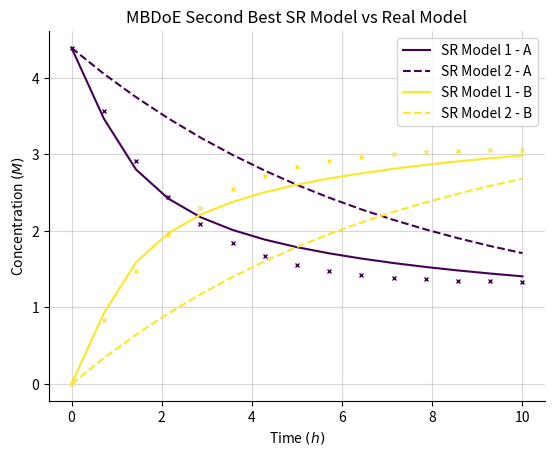

Python code for this plot:
"##############################################################################"
"######################## Importing important packages ########################"
"##############################################################################"

import matplotlib.pyplot as plt
import numpy as np
from scipy.integrate import solve_ivp
import matplotlib.cm as cm
from scipy.optimize import minimize

np.random.seed(1998)


"##############################################################################"
"###################### Model-Based Design of Experiments #####################"
"##############################################################################"

def SR_model(z0, equations, t, t_eval):
    i = 0

    for equation in equations:
        equation = str(equation)
        equation = equation.replace("A", "z[0]")
        equation = equation.replace("B", "z[1]")
        equations[i] = equation
        i += 1

    def nest(t, z):
        dAdt = (1) * eval(str(equations[0]))
        dBdt = (-1) * eval(str(equations[0]))
        dzdt = [dAdt, dBdt]
        return dzdt

    sol = solve_ivp(nest, t, z0, t_eval = t_eval, method = "RK45")  

    return sol.y

def MBDoE(ic, time, sym_model_1, sym_model_2):
    timesteps = len(time)
    SR_thing_1 = SR_model(ic, sym_model_1, [0, np.max(time)], list(time))
    SR_thing_1 = SR_thing_1.reshape(len(time), -1)
    SR_thing_2 = SR_model(ic, sym_model_2, [0, np.max(time)], list(time))
    SR_thing_2 = SR_thing_2.reshape(len(time), -1)
    difference = -np.sum((SR_thing_1 - SR_thing_2)**2)
    return difference

def Opt_Rout(multistart, number_parameters, lower_bound, upper_bound, to_opt, \
    time, sym_model_1, sym_model_2):
    localsol = np.empty([multistart, number_parameters])
    localval = np.empty([multistart, 1])
    boundss = tuple([(lower_bound[i], upper_bound[i]) for i in range(len(lower_bound))])
    
    for i in range(multistart):
        x0 = np.random.uniform(lower_bound, upper_bound, size = number_parameters)
        res = minimize(to_opt, x0, args = (time, sym_model_1, sym_model_2), \
                        method = 'L-BFGS-B', bounds = boundss)
        localsol[i] = res.x
        localval[i] = res.fun

    minindex = np.argmin(localval)
    opt_val = localval[minindex]
    opt_param = localsol[minindex]
    
    return opt_val, opt_param


"##############################################################################"
"########################## MBDoE on Competing Models #########################"
"##############################################################################"

multistart = 1
number_parameters = 2
lower_bound = np.array([2 , 0])
upper_bound = np.array([10, 2])
to_opt = MBDoE
timesteps = 15
time = np.linspace(0, 10, timesteps)

sym_model_1 = list((
    '-0.15911477290022244*A**3/(0.1209289328654725*A**3 + B**2 - 0.2027736939284897)',
))

sym_model_2 = list((
    '0.11406566732146206 - 0.13906079062743582*A',
))

real_model = list((
    '(-7 * A + 3 * B) / (4 * A + 2 * B + 6)',
))

a, b = Opt_Rout(multistart, number_parameters, lower_bound, upper_bound, to_opt, \
    time, sym_model_1, sym_model_2)

print('Optimal experiment: ', b)


"##############################################################################"
"########################### Plot MBDoE Experiment ############################"
"##############################################################################"

Title = "MBDoE Second Best SR Model vs Real Model"
species = ["A", "B"]

STD = 0.
noise = np.random.normal(0, STD, size = (number_parameters, timesteps))

y   = SR_model(b, sym_model_1 , [0, np.max(time)], list(time))
yyy = SR_model(b, sym_model_2, [0, np.max(time)], list(time))
truth = SR_model(b, real_model, [0, np.max(time)], list(time))

fig, ax = plt.subplots()
ax.set_title(Title)
ax.set_ylabel("Concentration $(M)$")
ax.set_xlabel("Time $(h)$")

color_1 = cm.viridis(np.linspace(0, 1, number_parameters))
color_2 = cm.Wistia(np.linspace(0, 1, number_parameters))
color_3 = cm.cool(np.linspace(0, 1, number_parameters))

for j in range(number_parameters):
    ax.plot(time, truth[j], "x", markersize = 3, color = color_1[j])
    ax.plot(time, y[j], color = color_1[j], label = str('SR Model 1 - ' + str(species[j])))
    ax.plot(time, yyy[j], linestyle = 'dashed', color = color_1[j], label = str('SR Model 2 - ' + str(species[j])))

ax.spines["right"].set_visible(False)
ax.spines["top"].set_visible(False)
ax.grid(alpha = 0.5)
ax.legend()
plt.show()

print(np.sum((y - yyy)**2))